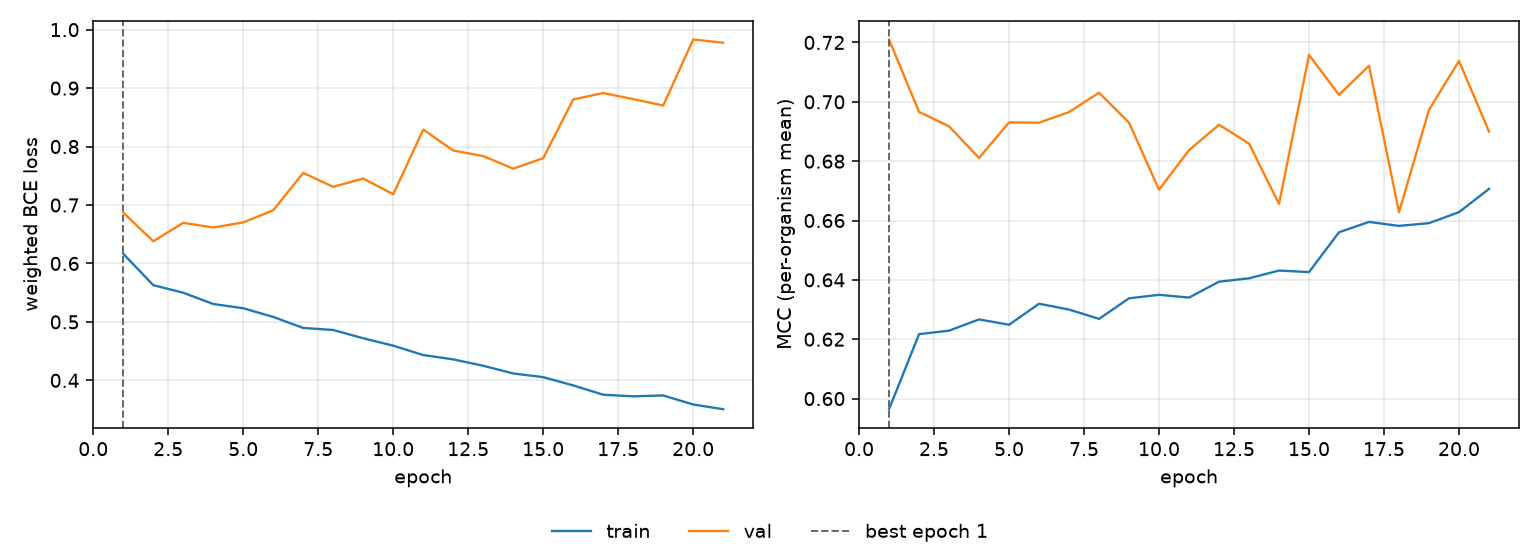

The table this chart was drawn from, first rows:
epoch, tr_loss, vl_loss, tr_mcc, vl_mcc, is_best
1, 0.6165, 0.687, 0.5964, 0.721, True
2, 0.5629, 0.6379, 0.6217, 0.6966, False
3, 0.5499, 0.6695, 0.6229, 0.6917, False
4, 0.5306, 0.6615, 0.6267, 0.6811, False
5, 0.5233, 0.6702, 0.6249, 0.6931, False
6, 0.5085, 0.6911, 0.632, 0.693, False
7, 0.4897, 0.7549, 0.63, 0.6966, False
8, 0.4862, 0.7311, 0.6269, 0.7031, False
9, 0.472, 0.7453, 0.6338, 0.693, False
10, 0.4593, 0.7184, 0.635, 0.6704, False
11, 0.4433, 0.829, 0.634, 0.6837, False
12, 0.4359, 0.7932, 0.6394, 0.6923, False
13, 0.425, 0.7837, 0.6405, 0.6859, False
14, 0.4118, 0.7622, 0.6431, 0.6656, False
15, 0.4055, 0.7801, 0.6426, 0.7158, False
16, 0.3913, 0.8807, 0.656, 0.7023, False
17, 0.3754, 0.8915, 0.6595, 0.7122, False
18, 0.3727, 0.8811, 0.6582, 0.6628, False
19, 0.3742, 0.8702, 0.6591, 0.6973, False
20, 0.3587, 0.9832, 0.6628, 0.7138, False
21, 0.3506, 0.9776, 0.6707, 0.69, False
